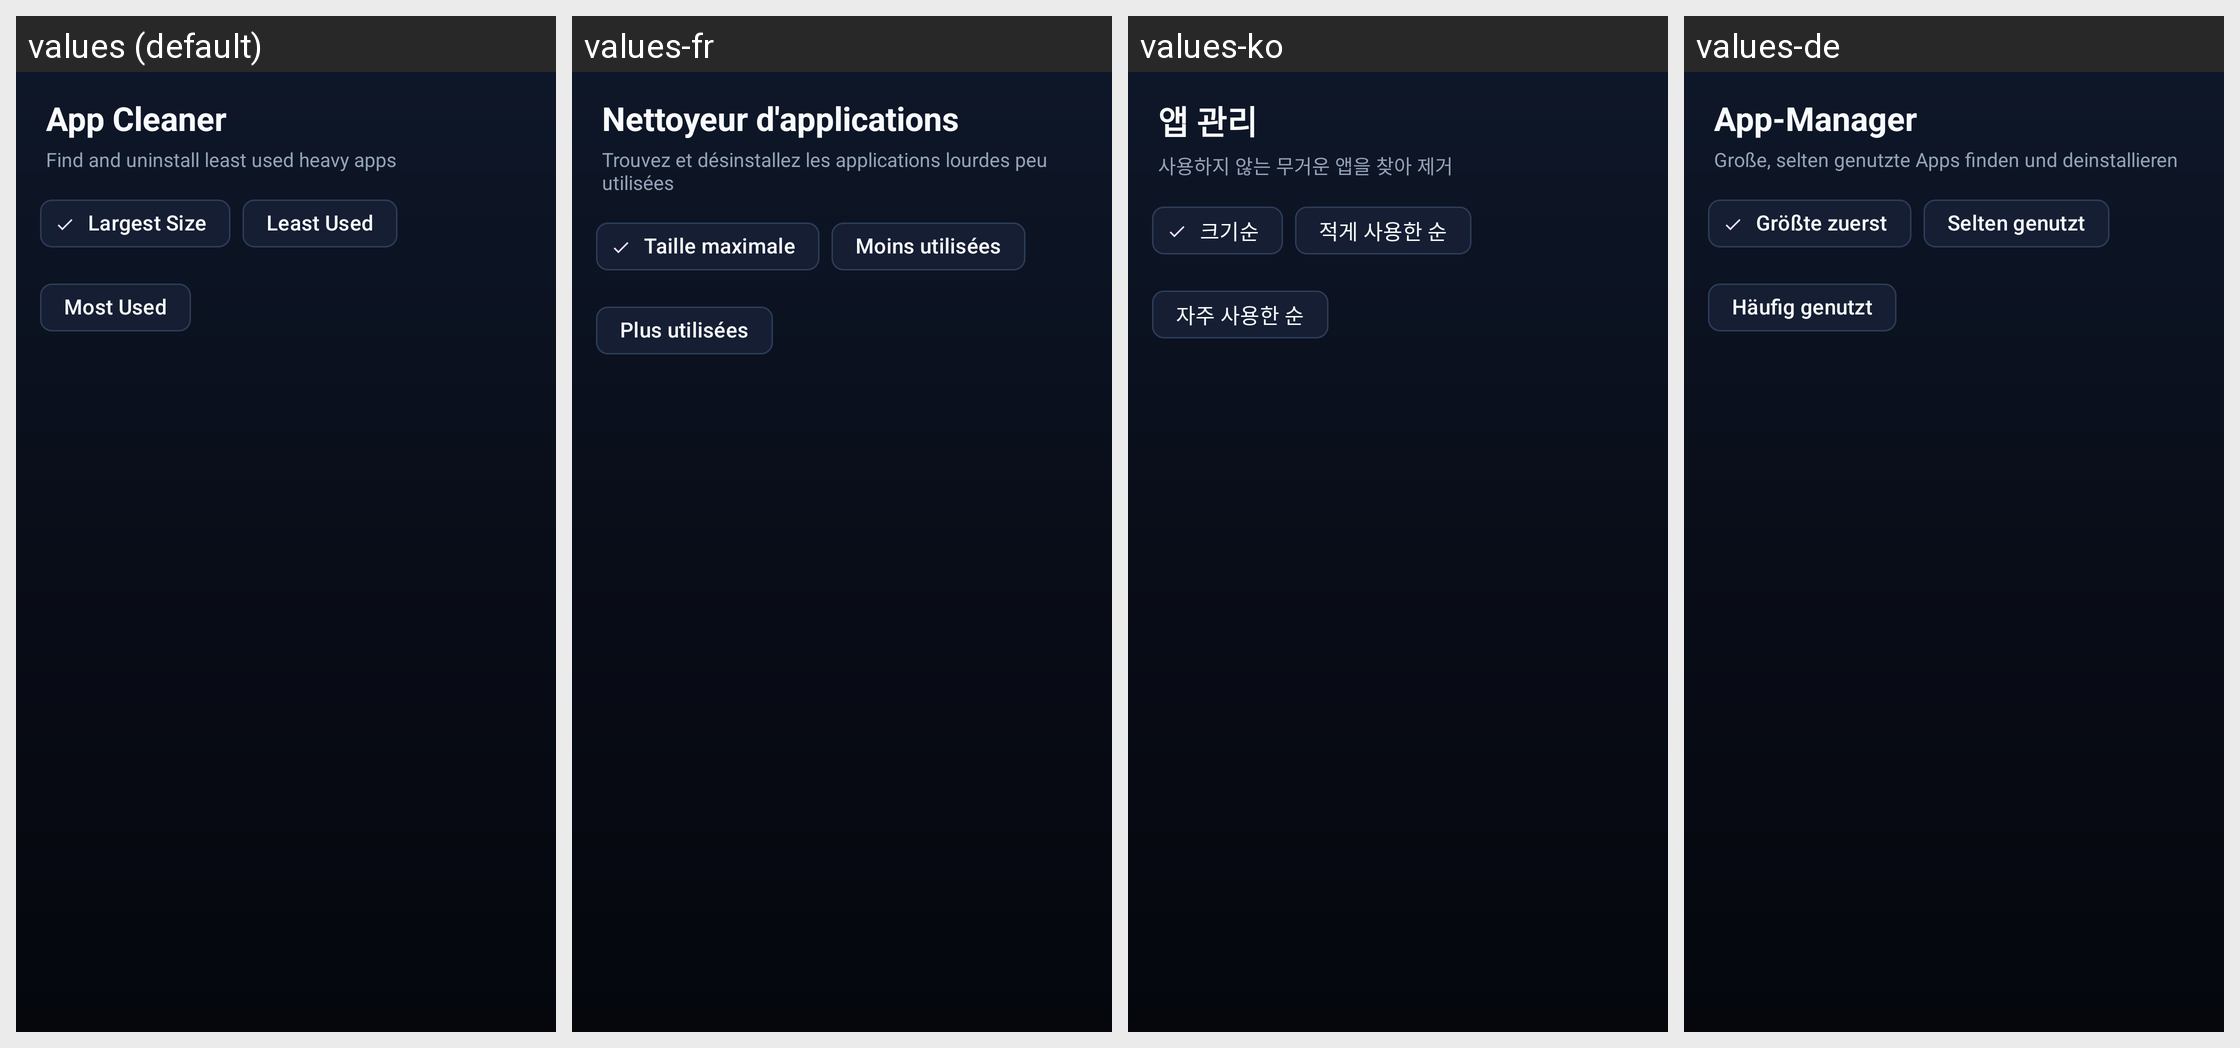

The same Android screen rendered under several of its app's locales, left to right. List the strings drawn on it with the default value and each locale's translation.
Android screen res/layout/fragment_app_cleaner.xml rendered under 4 locales, left to right: values (default), values-fr, values-ko, values-de. Device: Nexus 5 (rendered at 1080×1920; each locale shown at half size, 540×960, under a caption strip naming it); theme Theme.CleanApp.
Other locales in the repository, not shown: values-es, values-ja, values-vi, values-zh.
Strings drawn on this screen, with the default value and each locale's value (text and hints the layout hard-codes, and strings that could not be matched under every locale, appear in the picture but are not listed):

app_cleaner_title
  values: App Cleaner
  values-fr: Nettoyeur d'applications
  values-ko: 앱 관리
  values-de: App-Manager

app_cleaner_subtitle
  values: Find and uninstall least used heavy apps
  values-fr: Trouvez et désinstallez les applications lourdes peu utilisées
  values-ko: 사용하지 않는 무거운 앱을 찾아 제거
  values-de: Große, selten genutzte Apps finden und deinstallieren

sort_largest_size
  values: Largest Size
  values-fr: Taille maximale
  values-ko: 크기순
  values-de: Größte zuerst

sort_least_used
  values: Least Used
  values-fr: Moins utilisées
  values-ko: 적게 사용한 순
  values-de: Selten genutzt

sort_most_used
  values: Most Used
  values-fr: Plus utilisées
  values-ko: 자주 사용한 순
  values-de: Häufig genutzt
